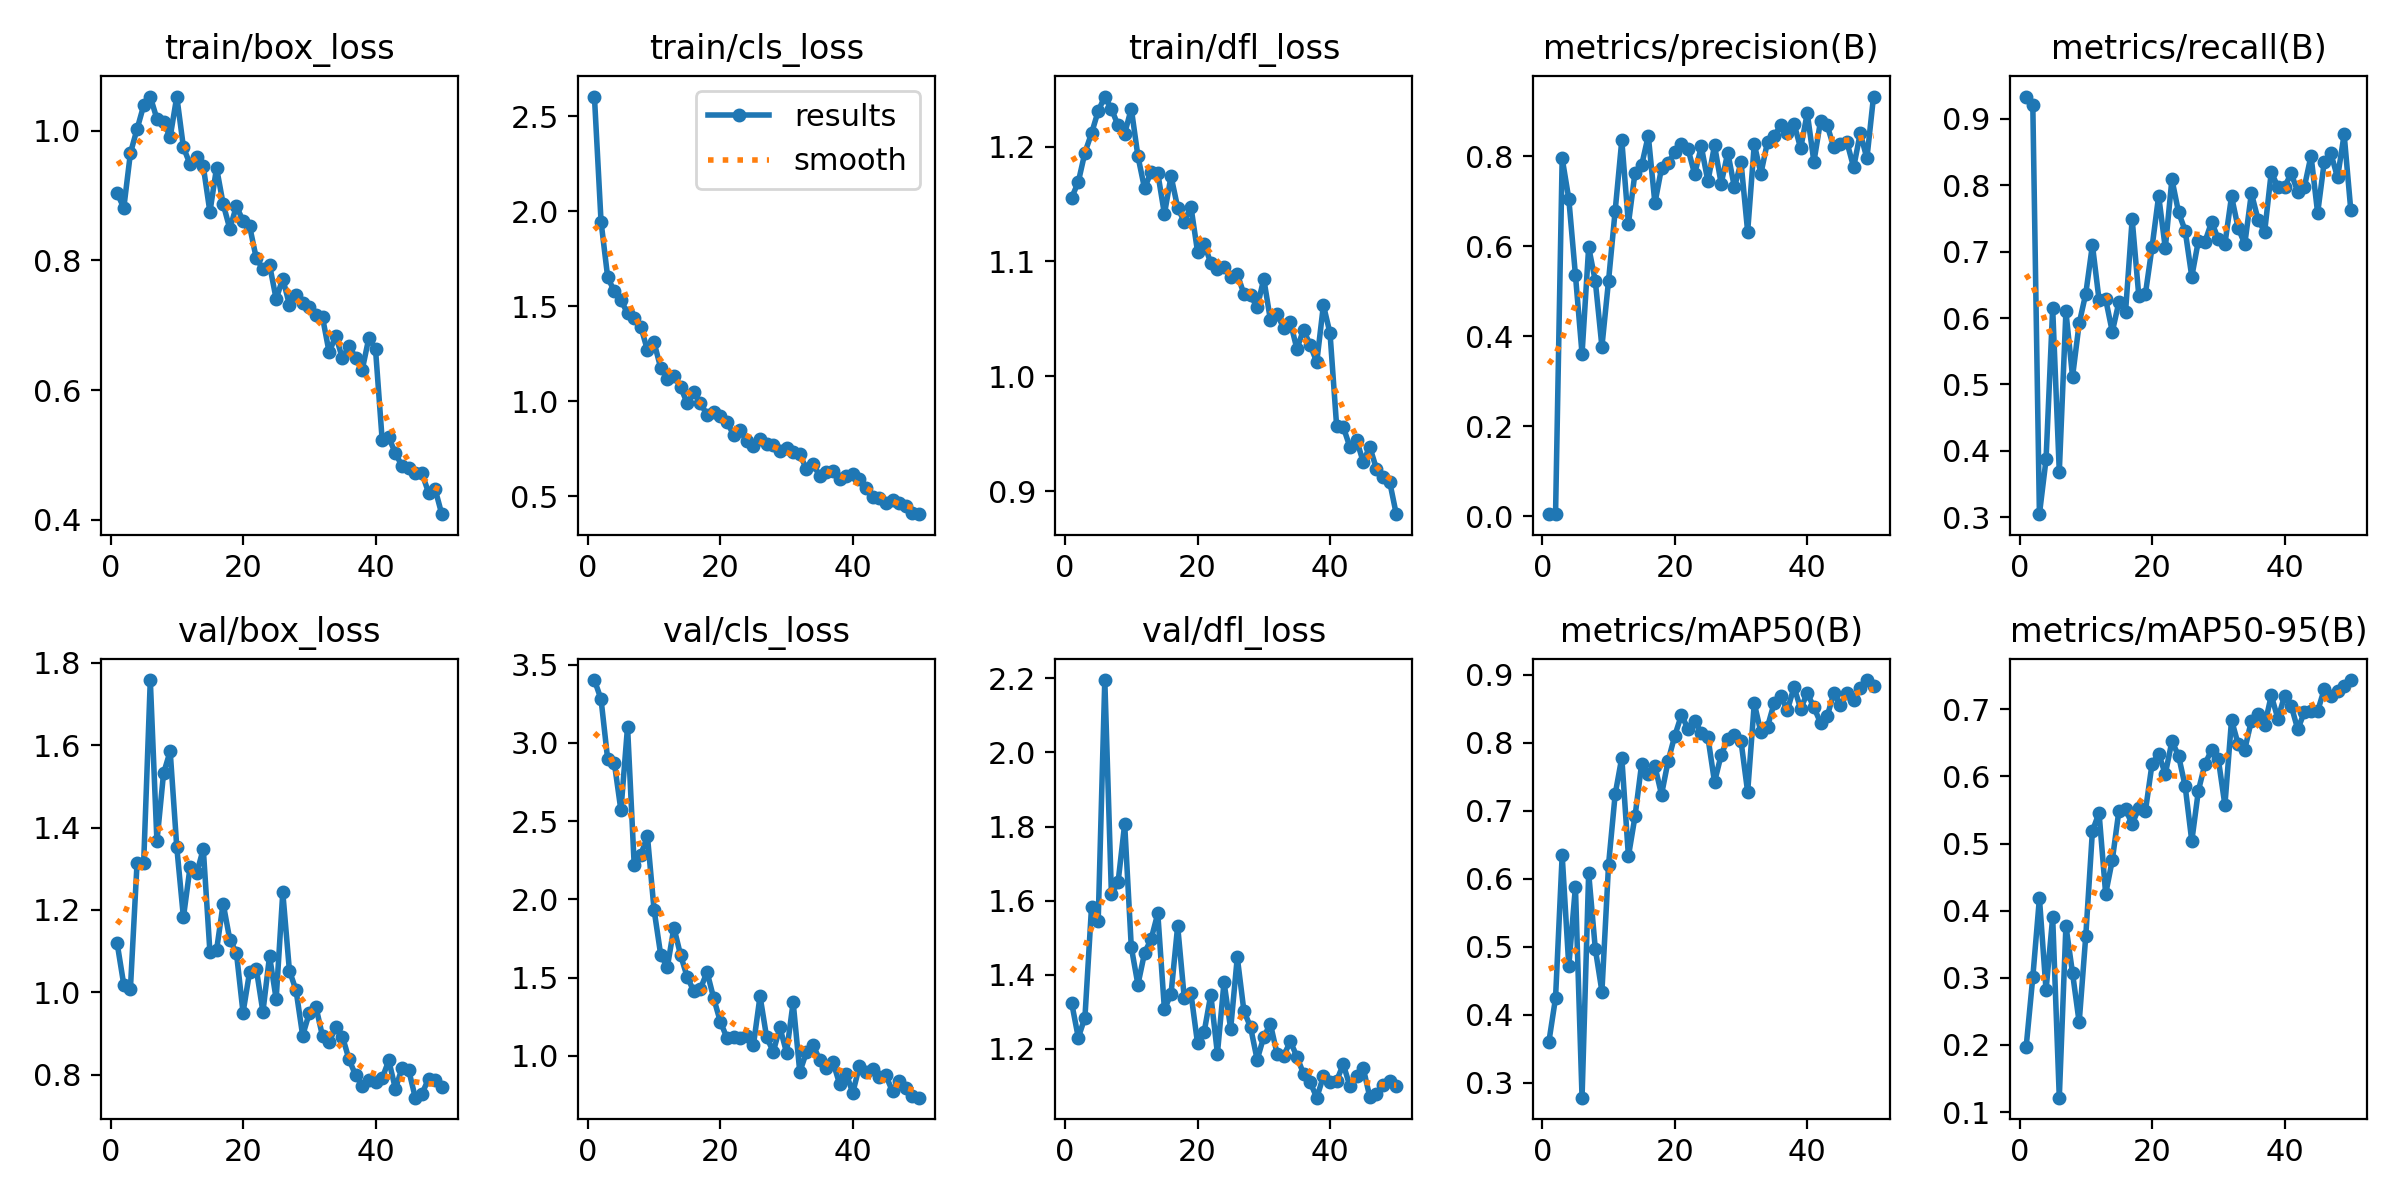

Values plotted in this chart, from the file beside it:
epoch, time, train/box_loss, train/cls_loss, train/dfl_loss, metrics/precision(B), metrics/recall(B), metrics/mAP50(B), metrics/mAP50-95(B), val/box_loss, val/cls_loss, val/dfl_loss, lr/pg0, lr/pg1, lr/pg2
1, 5.059, 0.9033, 2.603, 1.155, 0.00458, 0.9337, 0.3606, 0.1973, 1.119, 3.402, 1.324, 0.0003334, 0.0003334, 0.0003334
2, 9.585, 0.8808, 1.944, 1.169, 0.00462, 0.9217, 0.4247, 0.3009, 1.018, 3.279, 1.23, 0.0006703, 0.0006703, 0.0006703
3, 14.18, 0.9652, 1.652, 1.195, 0.7961, 0.3047, 0.6345, 0.4187, 1.009, 2.896, 1.284, 0.0009938, 0.0009938, 0.0009938
4, 18.77, 1.002, 1.577, 1.212, 0.7057, 0.3871, 0.4713, 0.2817, 1.314, 2.874, 1.584, 0.001304, 0.001304, 0.001304
5, 23.22, 1.039, 1.53, 1.231, 0.5367, 0.6151, 0.5882, 0.39, 1.314, 2.569, 1.544, 0.001539, 0.001539, 0.001539
6, 27.63, 1.052, 1.463, 1.244, 0.361, 0.3687, 0.278, 0.1216, 1.759, 3.104, 2.195, 0.001507, 0.001507, 0.001507
7, 32.15, 1.018, 1.437, 1.233, 0.5984, 0.61, 0.6084, 0.3773, 1.367, 2.223, 1.617, 0.001475, 0.001475, 0.001475
8, 36.61, 1.013, 1.392, 1.218, 0.5231, 0.5118, 0.4969, 0.307, 1.532, 2.284, 1.649, 0.001443, 0.001443, 0.001443
9, 41.14, 0.9899, 1.268, 1.211, 0.377, 0.592, 0.4341, 0.2336, 1.586, 2.405, 1.807, 0.001411, 0.001411, 0.001411
10, 46.37, 1.052, 1.309, 1.233, 0.5236, 0.6369, 0.6204, 0.3628, 1.352, 1.935, 1.474, 0.001379, 0.001379, 0.001379
11, 50.78, 0.9741, 1.176, 1.192, 0.6793, 0.7101, 0.7241, 0.5188, 1.182, 1.648, 1.373, 0.001347, 0.001347, 0.001347
12, 55.32, 0.9481, 1.118, 1.164, 0.8359, 0.6275, 0.7781, 0.5455, 1.304, 1.567, 1.459, 0.001314, 0.001314, 0.001314
13, 60.06, 0.9588, 1.133, 1.178, 0.6503, 0.6285, 0.6329, 0.425, 1.289, 1.82, 1.497, 0.001282, 0.001282, 0.001282
14, 64.8, 0.9446, 1.075, 1.177, 0.7642, 0.5794, 0.6918, 0.4752, 1.348, 1.646, 1.566, 0.00125, 0.00125, 0.00125
15, 69.22, 0.8744, 0.9881, 1.141, 0.7807, 0.6242, 0.7693, 0.549, 1.098, 1.505, 1.306, 0.001218, 0.001218, 0.001218
16, 73.6, 0.9425, 1.046, 1.174, 0.8462, 0.6095, 0.7539, 0.5514, 1.102, 1.414, 1.348, 0.001186, 0.001186, 0.001186
17, 78.1, 0.8867, 0.9899, 1.147, 0.6959, 0.7489, 0.7652, 0.5285, 1.216, 1.428, 1.531, 0.001154, 0.001154, 0.001154
18, 82.49, 0.8487, 0.9269, 1.134, 0.7743, 0.6336, 0.7238, 0.5531, 1.128, 1.537, 1.337, 0.001122, 0.001122, 0.001122
19, 86.93, 0.8835, 0.9409, 1.148, 0.7865, 0.6366, 0.7734, 0.5484, 1.096, 1.37, 1.35, 0.00109, 0.00109, 0.00109
20, 91.33, 0.8608, 0.9224, 1.108, 0.8091, 0.7067, 0.8102, 0.6184, 0.9507, 1.22, 1.215, 0.001058, 0.001058, 0.001058
21, 95.78, 0.8522, 0.889, 1.115, 0.8277, 0.7842, 0.8405, 0.6337, 1.05, 1.116, 1.246, 0.001026, 0.001026, 0.001026
22, 100.3, 0.8032, 0.8237, 1.099, 0.8166, 0.7055, 0.8204, 0.6033, 1.057, 1.124, 1.346, 0.000994, 0.000994, 0.000994
23, 104.7, 0.7866, 0.8454, 1.093, 0.7606, 0.8092, 0.8319, 0.6522, 0.9525, 1.113, 1.187, 0.0009619, 0.0009619, 0.0009619
24, 109.3, 0.7932, 0.7873, 1.095, 0.8223, 0.7596, 0.8147, 0.6308, 1.088, 1.127, 1.38, 0.0009299, 0.0009299, 0.0009299
25, 113.7, 0.7403, 0.7634, 1.087, 0.7445, 0.7318, 0.8078, 0.5855, 0.9837, 1.069, 1.254, 0.0008978, 0.0008978, 0.0008978
26, 118.5, 0.7719, 0.8026, 1.089, 0.8247, 0.6624, 0.7421, 0.5036, 1.243, 1.382, 1.447, 0.0008658, 0.0008658, 0.0008658
27, 122.9, 0.7313, 0.7744, 1.072, 0.7394, 0.7167, 0.782, 0.5789, 1.053, 1.119, 1.302, 0.0008337, 0.0008337, 0.0008337
28, 127.7, 0.7467, 0.7699, 1.071, 0.8085, 0.7154, 0.8057, 0.6187, 1.005, 1.027, 1.259, 0.0008017, 0.0008017, 0.0008017
29, 132.4, 0.7345, 0.7366, 1.06, 0.7315, 0.745, 0.811, 0.6395, 0.895, 1.182, 1.17, 0.0007697, 0.0007697, 0.0007697
30, 136.9, 0.7285, 0.7527, 1.085, 0.7869, 0.7188, 0.8021, 0.626, 0.9496, 1.022, 1.232, 0.0007376, 0.0007376, 0.0007376
31, 141.3, 0.7157, 0.7335, 1.049, 0.6326, 0.7117, 0.7275, 0.5571, 0.9649, 1.343, 1.267, 0.0007056, 0.0007056, 0.0007056
32, 145.9, 0.7121, 0.719, 1.055, 0.8274, 0.7834, 0.8578, 0.6841, 0.8933, 0.8971, 1.187, 0.0006735, 0.0006735, 0.0006735
33, 150.4, 0.6581, 0.6432, 1.042, 0.7621, 0.7357, 0.8153, 0.6479, 0.8799, 1.024, 1.181, 0.0006415, 0.0006415, 0.0006415
34, 154.9, 0.6839, 0.6676, 1.047, 0.8326, 0.7117, 0.8234, 0.64, 0.9146, 1.07, 1.22, 0.0006094, 0.0006094, 0.0006094
35, 159.4, 0.6489, 0.6068, 1.024, 0.8457, 0.7882, 0.8583, 0.683, 0.8927, 0.976, 1.179, 0.0005774, 0.0005774, 0.0005774
36, 164, 0.6687, 0.628, 1.041, 0.8691, 0.7485, 0.8679, 0.693, 0.837, 0.9223, 1.132, 0.0005453, 0.0005453, 0.0005453
37, 168.4, 0.6496, 0.6315, 1.027, 0.8529, 0.73, 0.8477, 0.676, 0.7984, 0.9617, 1.11, 0.0005133, 0.0005133, 0.0005133
38, 172.9, 0.6316, 0.5891, 1.012, 0.8728, 0.82, 0.8818, 0.7205, 0.7731, 0.8234, 1.068, 0.0004812, 0.0004812, 0.0004812
39, 177.5, 0.6808, 0.6068, 1.062, 0.8181, 0.7975, 0.8498, 0.6859, 0.788, 0.8869, 1.125, 0.0004492, 0.0004492, 0.0004492
40, 182.1, 0.6628, 0.6174, 1.037, 0.8963, 0.7974, 0.8728, 0.7195, 0.7829, 0.765, 1.111, 0.0004171, 0.0004171, 0.0004171
41, 189.2, 0.5235, 0.5878, 0.9565, 0.788, 0.8179, 0.8519, 0.7055, 0.791, 0.9347, 1.114, 0.0003851, 0.0003851, 0.0003851
42, 193.9, 0.5272, 0.5436, 0.9559, 0.8788, 0.7903, 0.8294, 0.6699, 0.8345, 0.8948, 1.158, 0.000353, 0.000353, 0.000353
43, 198.9, 0.5026, 0.4968, 0.9385, 0.8693, 0.7978, 0.8386, 0.6961, 0.7656, 0.9173, 1.099, 0.000321, 0.000321, 0.000321
44, 204, 0.4831, 0.4921, 0.9448, 0.8204, 0.8446, 0.8728, 0.6979, 0.8158, 0.8632, 1.127, 0.0002889, 0.0002889, 0.0002889
45, 208.5, 0.4802, 0.4627, 0.9257, 0.8278, 0.7582, 0.8558, 0.6971, 0.8118, 0.8754, 1.149, 0.0002569, 0.0002569, 0.0002569
46, 213, 0.473, 0.4776, 0.9386, 0.8313, 0.8355, 0.8725, 0.73, 0.7441, 0.7734, 1.07, 0.0002248, 0.0002248, 0.0002248
47, 217.5, 0.4721, 0.465, 0.9197, 0.7756, 0.848, 0.8635, 0.7198, 0.7534, 0.8372, 1.077, 0.0001928, 0.0001928, 0.0001928
48, 222, 0.442, 0.447, 0.9125, 0.8523, 0.8119, 0.8803, 0.7266, 0.7894, 0.7931, 1.103, 0.0001607, 0.0001607, 0.0001607
49, 226.6, 0.4472, 0.41, 0.9084, 0.7956, 0.8766, 0.8921, 0.735, 0.7859, 0.7447, 1.113, 0.0001287, 0.0001287, 0.0001287
50, 231.2, 0.4088, 0.4046, 0.88, 0.9332, 0.763, 0.8839, 0.7434, 0.7698, 0.7338, 1.101, 9.66435e-05, 9.66435e-05, 9.66435e-05
